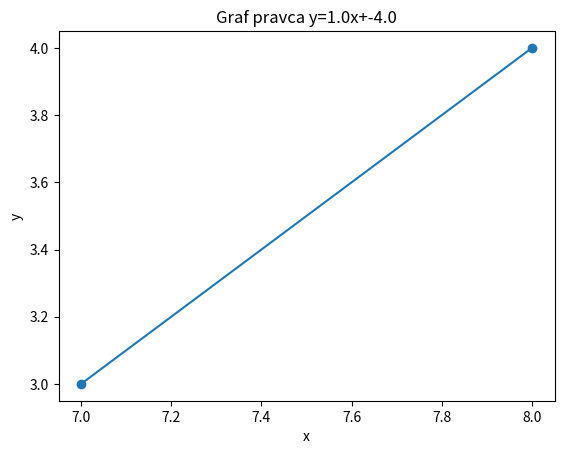

Reproduce this figure in Python. (Note: this script raises an exception after producing the figure.)
# Unaprijedite kod iz prethodnog zadatka koristeći modul matplotlib.pyplot tako da nacrtate unesene koordinate i 
# pravac koji prolazi kroz njih. 
# Ponudite u funkciji opciju da se graf prikaže na ekranu ili da se spremi kao PDF. 
# Dopustite korisniku da bira ime pod kojim će se spremiti graf.

import matplotlib.pyplot as plt
def koordinate_tocaka_za_pravac(x1,y1,x2,y2):

# y=kx+l -> l=y-kx ; k=(y2-y1)/(x2-x1)
    if x1==x2:
        print(f'Pravac je y={x1}.')
    else:
        k=(y2-y1)/(x2-x1)
        l=y1-k*x1
    
        x = [x1,x2]
        y = [y1,y2]

        plt.plot(x, y)
        plt.scatter([x1, x2], [y1, y2])
        plt.xlabel(f'x')
        plt.ylabel(f'y')
        plt.title(f'Graf pravca y={k}x+{l}')

        spremanje_prikaz = input(f'Upiši p za prikaz ili s za spremanje:')

        if spremanje_prikaz == 'p':
            plt.show()
        elif spremanje_prikaz == 's':
            ime_pdfa = input(f'Unesi ime datoteke (bez .pdf):')
            plt.savefig(ime_pdfa + ".pdf")
        else:
            print(f'Nisi napisao niti p niti s...')

koordinate_tocaka_za_pravac(7,3,8,4)
